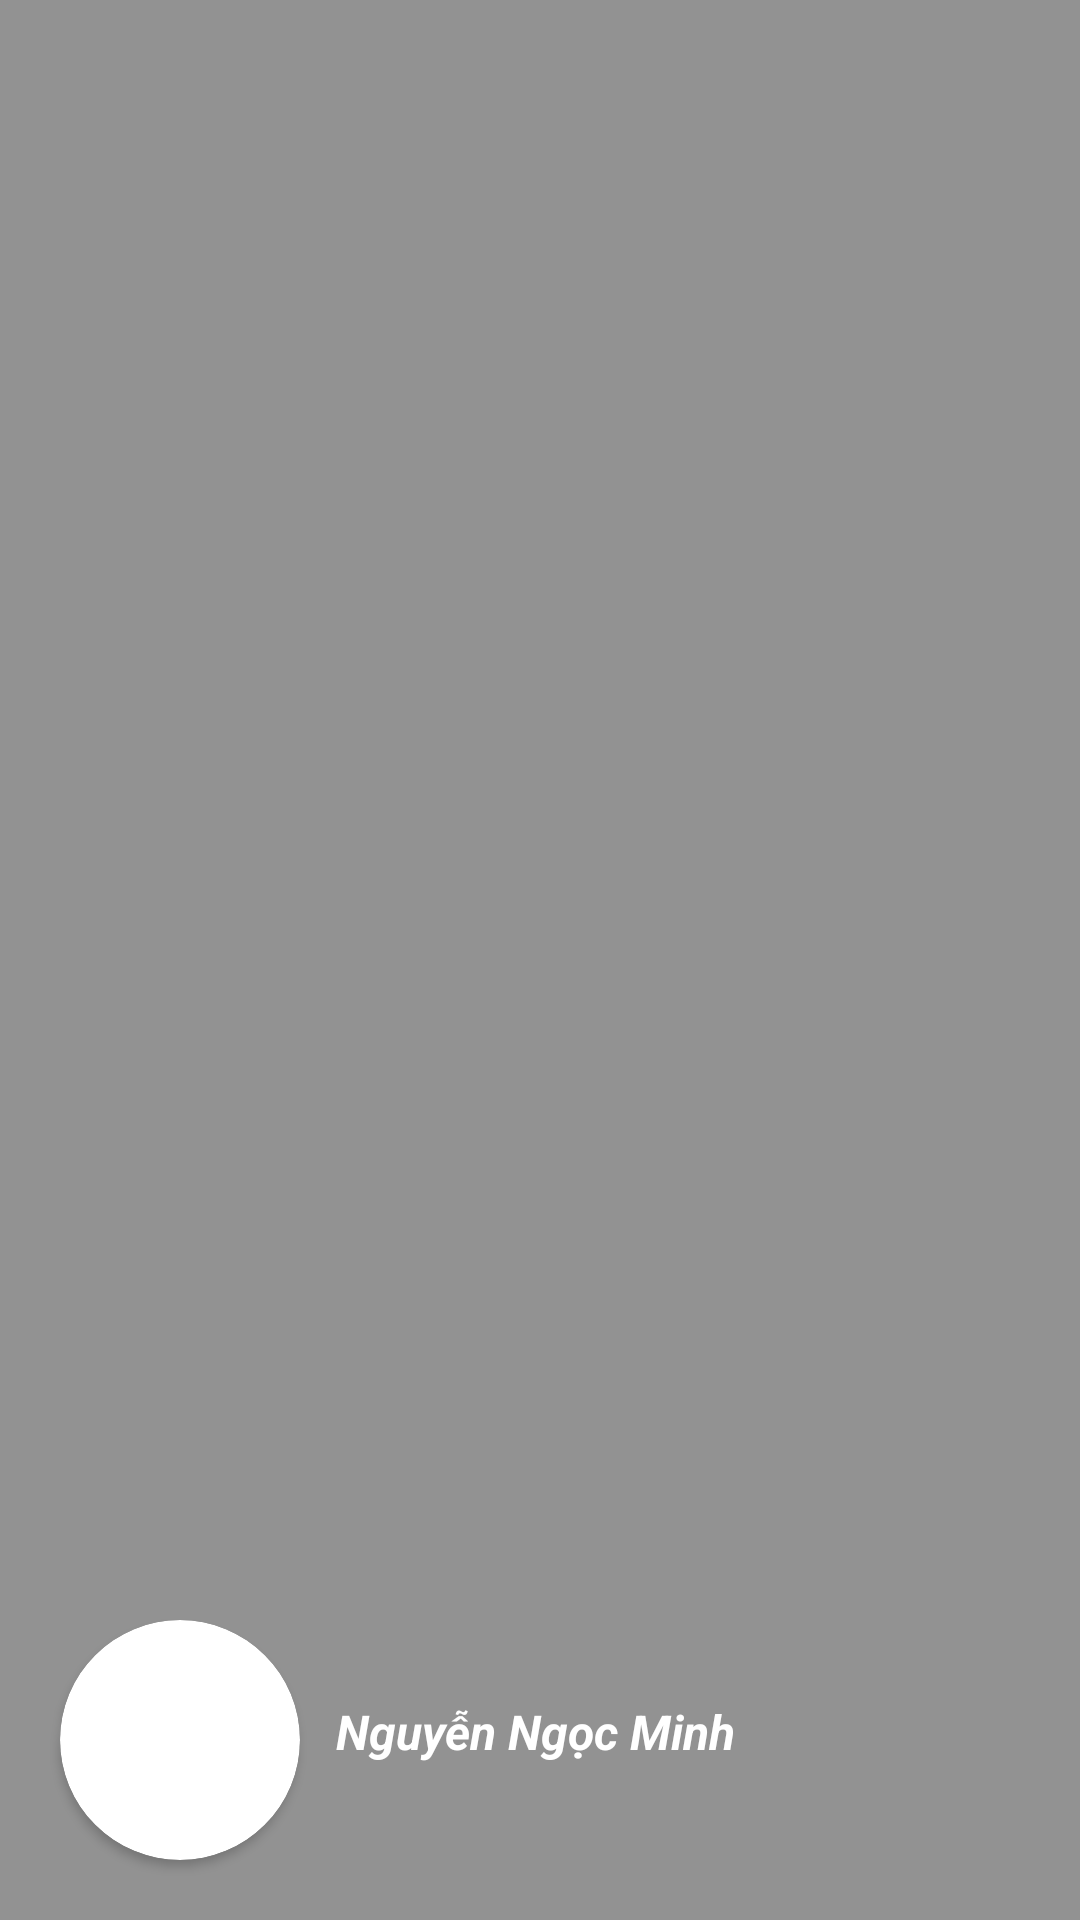

Reconstruct the res/layout file that produces this screen, plus the resources it refers to.
<!-- AndroidManifest.xml: application theme Theme.AppCompat.Light.NoActionBar -->
<!-- res/layout/header_layout.xml -->
<?xml version="1.0" encoding="utf-8"?>
<androidx.constraintlayout.widget.ConstraintLayout xmlns:android="http://schemas.android.com/apk/res/android"
    xmlns:tools="http://schemas.android.com/tools"
    android:layout_width="match_parent"
    android:layout_height="200dp"
    xmlns:app="http://schemas.android.com/apk/res-auto"
    android:background="#929292"
    android:orientation="vertical">

    <androidx.cardview.widget.CardView
        android:id="@+id/cardView"
        android:layout_width="wrap_content"
        android:layout_height="wrap_content"
        android:layout_margin="20dp"
        app:cardCornerRadius="1000dp"
        app:layout_constraintBottom_toBottomOf="parent"
        app:layout_constraintStart_toStartOf="parent">

        <ImageView
            android:layout_width="80dp"
            android:layout_height="80dp"
            android:src="@drawable/dev" />
    </androidx.cardview.widget.CardView>

    <TextView
        android:id="@+id/userFullname"
        android:layout_width="wrap_content"
        android:layout_height="wrap_content"
        android:layout_marginBottom="52dp"
        android:text="Nguyễn Ngọc Minh"
        android:textStyle="bold|italic"
        android:textSize="16dp"
        android:textColor="@color/white"
        app:layout_constraintBottom_toBottomOf="parent"
        app:layout_constraintEnd_toEndOf="parent"
        app:layout_constraintHorizontal_bias="0.094"
        app:layout_constraintStart_toEndOf="@+id/cardView" />

</androidx.constraintlayout.widget.ConstraintLayout>
<!-- resources referenced by this layout -->
<resources>

  <!-- not gathered from this repository: default colours our renderer supplied (Android Studio template values) -->
  <color name="white">#FFFFFFFF</color>
</resources>
